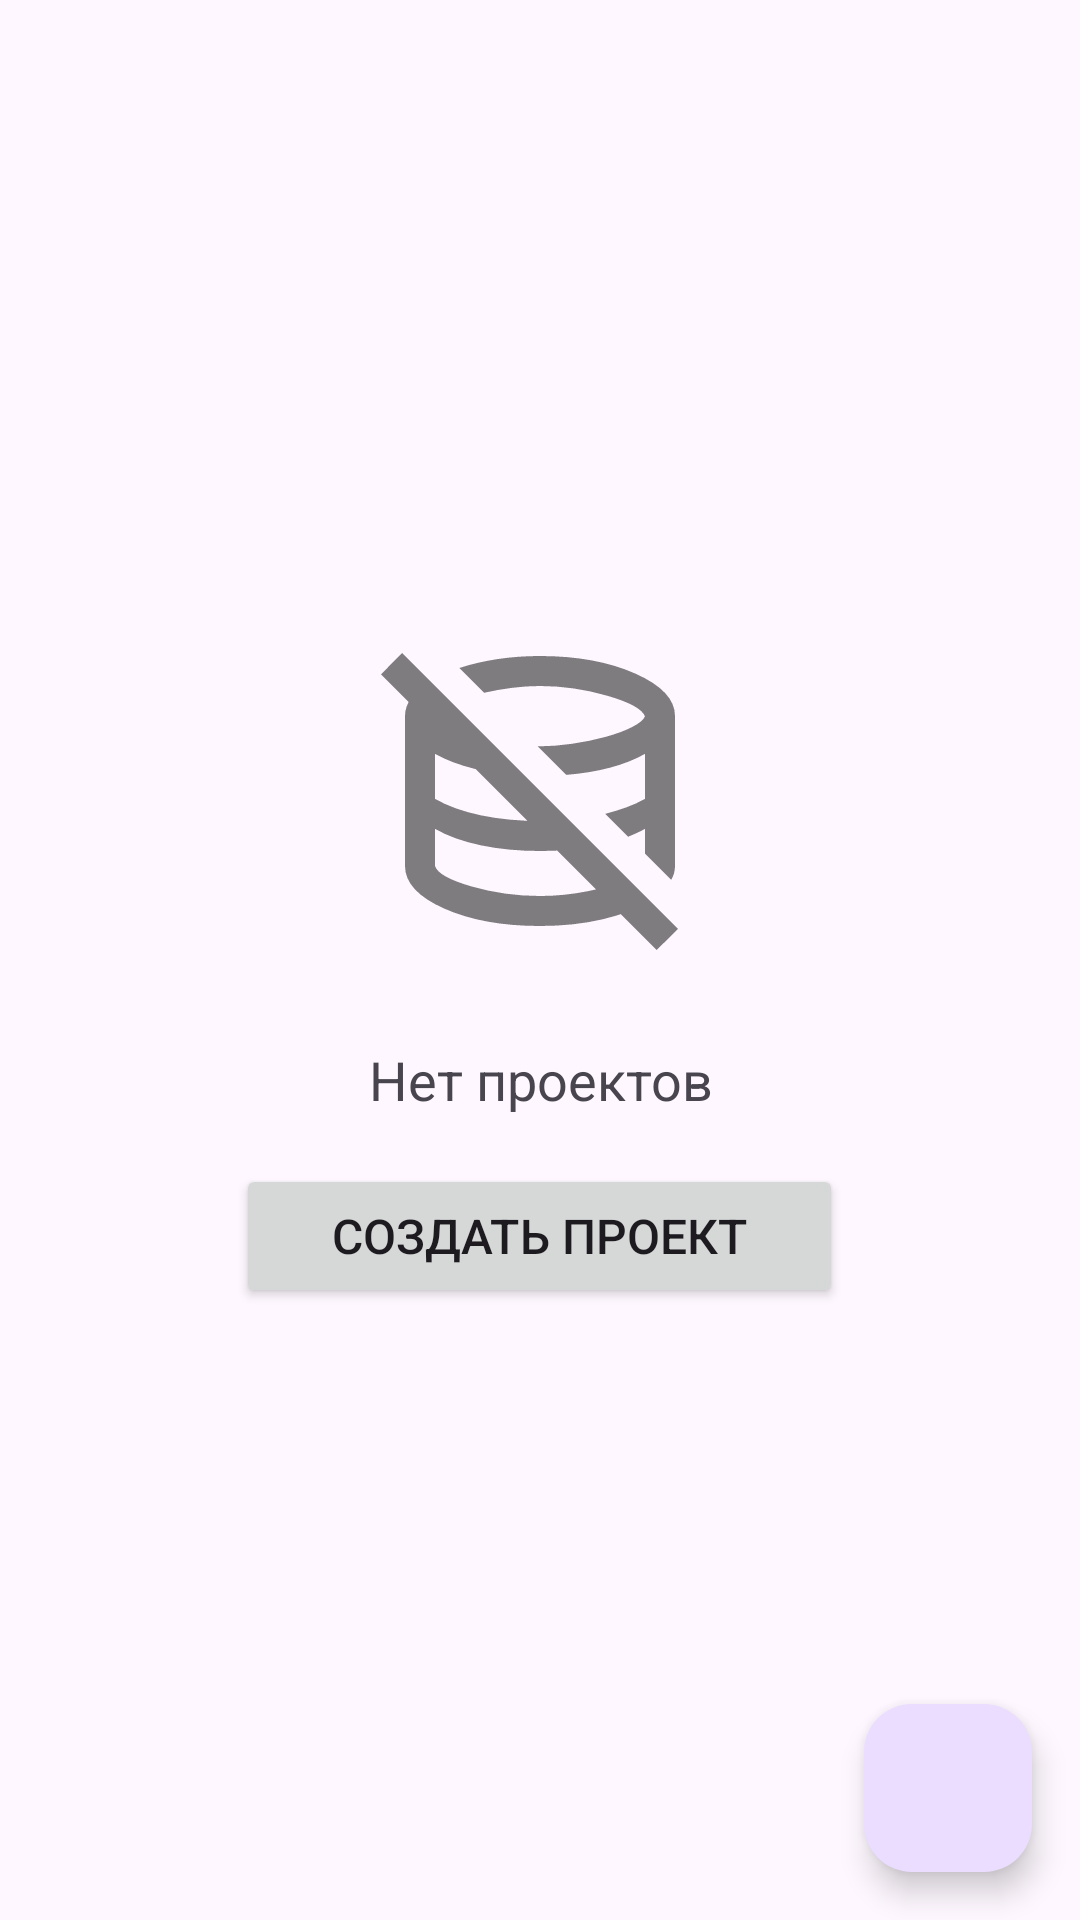

This screen was rendered from an Android layout file. Write that file and the resources it references.
<!-- AndroidManifest.xml: application theme Theme.ConstructorInterface -->
<!-- res/layout/fragment_project_selection.xml -->
<?xml version="1.0" encoding="utf-8"?>
<androidx.coordinatorlayout.widget.CoordinatorLayout
    xmlns:android="http://schemas.android.com/apk/res/android"
    xmlns:app="http://schemas.android.com/apk/res-auto"
    android:layout_width="match_parent"
    android:layout_height="match_parent">

    <androidx.recyclerview.widget.RecyclerView
        android:id="@+id/recyclerViewProjects"
        android:layout_width="match_parent"
        android:layout_height="match_parent"
        android:clipToPadding="false"
        android:padding="8dp"
        android:visibility="gone" />

    
    <LinearLayout
        android:id="@+id/emptyStateView"
        android:layout_width="match_parent"
        android:layout_height="match_parent"
        android:orientation="vertical"
        android:gravity="center"
        android:padding="32dp"
        android:visibility="visible">

        <ImageView
            android:layout_width="120dp"
            android:layout_height="120dp"
            android:src="@drawable/outline_database_off_24"
            android:layout_marginBottom="24dp"
            android:alpha="0.5" />

        <TextView
            android:id="@+id/textEmptyMessage"
            android:layout_width="wrap_content"
            android:layout_height="wrap_content"
            android:text="Нет проектов"
            android:textSize="18sp"
            android:gravity="center"
            android:layout_marginBottom="16dp" />

        <Button
            android:id="@+id/buttonCreateNew"
            android:layout_width="wrap_content"
            android:layout_height="wrap_content"
            android:text="Создать проект"
            android:textSize="16sp"
            android:paddingStart="32dp"
            android:paddingEnd="32dp" />

    </LinearLayout>

    
    <com.google.android.material.floatingactionbutton.FloatingActionButton
        android:id="@+id/fabAddProject"
        android:layout_width="wrap_content"
        android:layout_height="wrap_content"
        android:layout_gravity="bottom|end"
        android:layout_margin="16dp"
        android:src="@drawable/outline_add_2_24"
        app:tint="@android:color/white" />

</androidx.coordinatorlayout.widget.CoordinatorLayout>
<!-- resources referenced by this layout -->
<resources>
  <!-- drawable outline_database_off_24 (drawable) -->
  <vector xmlns:android="http://schemas.android.com/apk/res/android" android:height="24dp" android:tint="#000000" android:viewportHeight="960" android:viewportWidth="960" android:width="24dp">
        
      <path android:fillColor="@android:color/white" android:pathData="M446,514Q446,514 446,514Q446,514 446,514Q446,514 446,514Q446,514 446,514L446,514Q446,514 446,514Q446,514 446,514Q446,514 446,514Q446,514 446,514Q446,514 446,514Q446,514 446,514L446,514Q446,514 446,514Q446,514 446,514ZM552,419L552,419Q552,419 552,419Q552,419 552,419L552,419Q552,419 552,419Q552,419 552,419ZM446,514Q446,514 446,514Q446,514 446,514Q446,514 446,514Q446,514 446,514L446,514Q446,514 446,514Q446,514 446,514Q446,514 446,514Q446,514 446,514Q446,514 446,514Q446,514 446,514L446,514Q446,514 446,514Q446,514 446,514ZM552,419L552,419Q552,419 552,419Q552,419 552,419L552,419Q552,419 552,419Q552,419 552,419ZM446,514Q446,514 446,514Q446,514 446,514Q446,514 446,514Q446,514 446,514ZM552,419L552,419Q552,419 552,419Q552,419 552,419Q552,419 552,419Q552,419 552,419Q552,419 552,419Q552,419 552,419ZM791,904L56,169L112,112L848,848L791,904ZM480,840Q329,840 224.5,793.5Q120,747 120,680L120,280Q120,254 137.5,230.5Q155,207 187,187L439,439Q367,436 306,421Q245,406 200,381L200,501Q251,530 323,545Q395,560 480,560Q500,560 519,559.5Q538,559 557,557L627,627Q593,634 556,637Q519,640 480,640Q395,640 323,625Q251,610 200,581L200,680Q209,709 297.5,734.5Q386,760 480,760Q544,760 608.5,747Q673,734 715,715L773,773Q724,804 647.5,822Q571,840 480,840ZM830,717L760,647L760,581Q749,587 738,592Q727,597 715,602L654,541Q684,533 710.5,523.5Q737,514 760,501L760,381Q719,404 666,418Q613,432 550,437L474,361Q518,361 566,354Q614,347 655.5,335.5Q697,324 725.5,309.5Q754,295 760,281Q749,252 659.5,226Q570,200 480,200Q443,200 404.5,205Q366,210 331,218L265,152Q310,137 365,128.5Q420,120 480,120Q629,120 734.5,167Q840,214 840,280L840,680Q840,690 837.5,699Q835,708 830,717Z"/>
      
  </vector>
  <style name="Theme.ConstructorInterface" parent="Base.Theme.ConstructorInterface" />
  <style name="Base.Theme.ConstructorInterface" parent="Theme.Material3.DayNight.NoActionBar">
          
          
      </style>
</resources>
